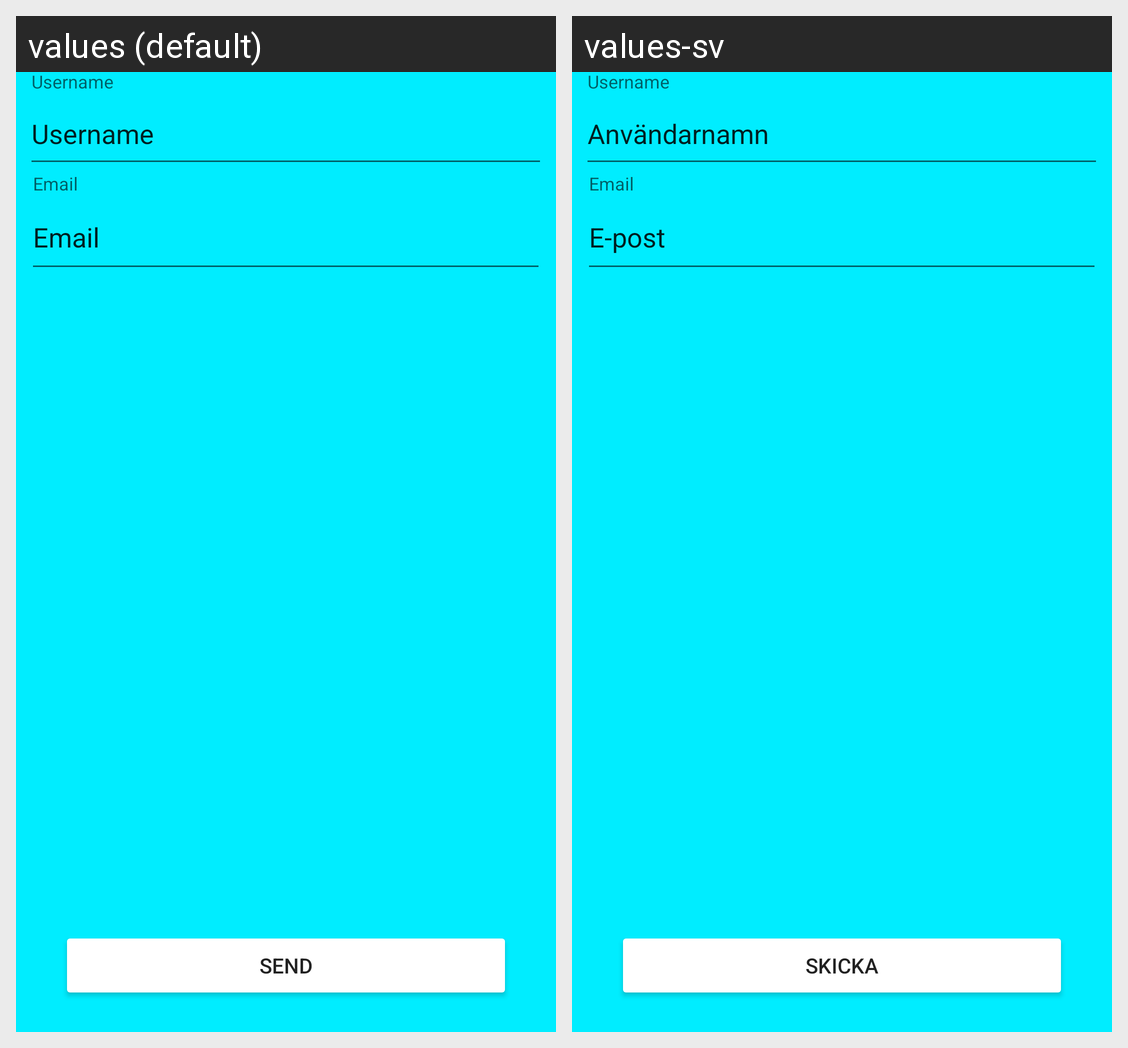

Translations of the strings shown on this Android screen, per locale in the grid:
Android screen res/layout/activity_forgot_password.xml rendered under 2 locales, left to right: values (default), values-sv. Device: Nexus 5 (rendered at 1080×1920; each locale shown at half size, 540×960, under a caption strip naming it); theme AppTheme.
Strings drawn on this screen, with the default value and each locale's value (text and hints the layout hard-codes, and strings that could not be matched under every locale, appear in the picture but are not listed):

prompt_username_forgot
  values: Username
  values-sv: Användarnamn

prompt_email_forgot
  values: Email
  values-sv: E-post

action_send_forgot
  values: Send
  values-sv: Skicka
